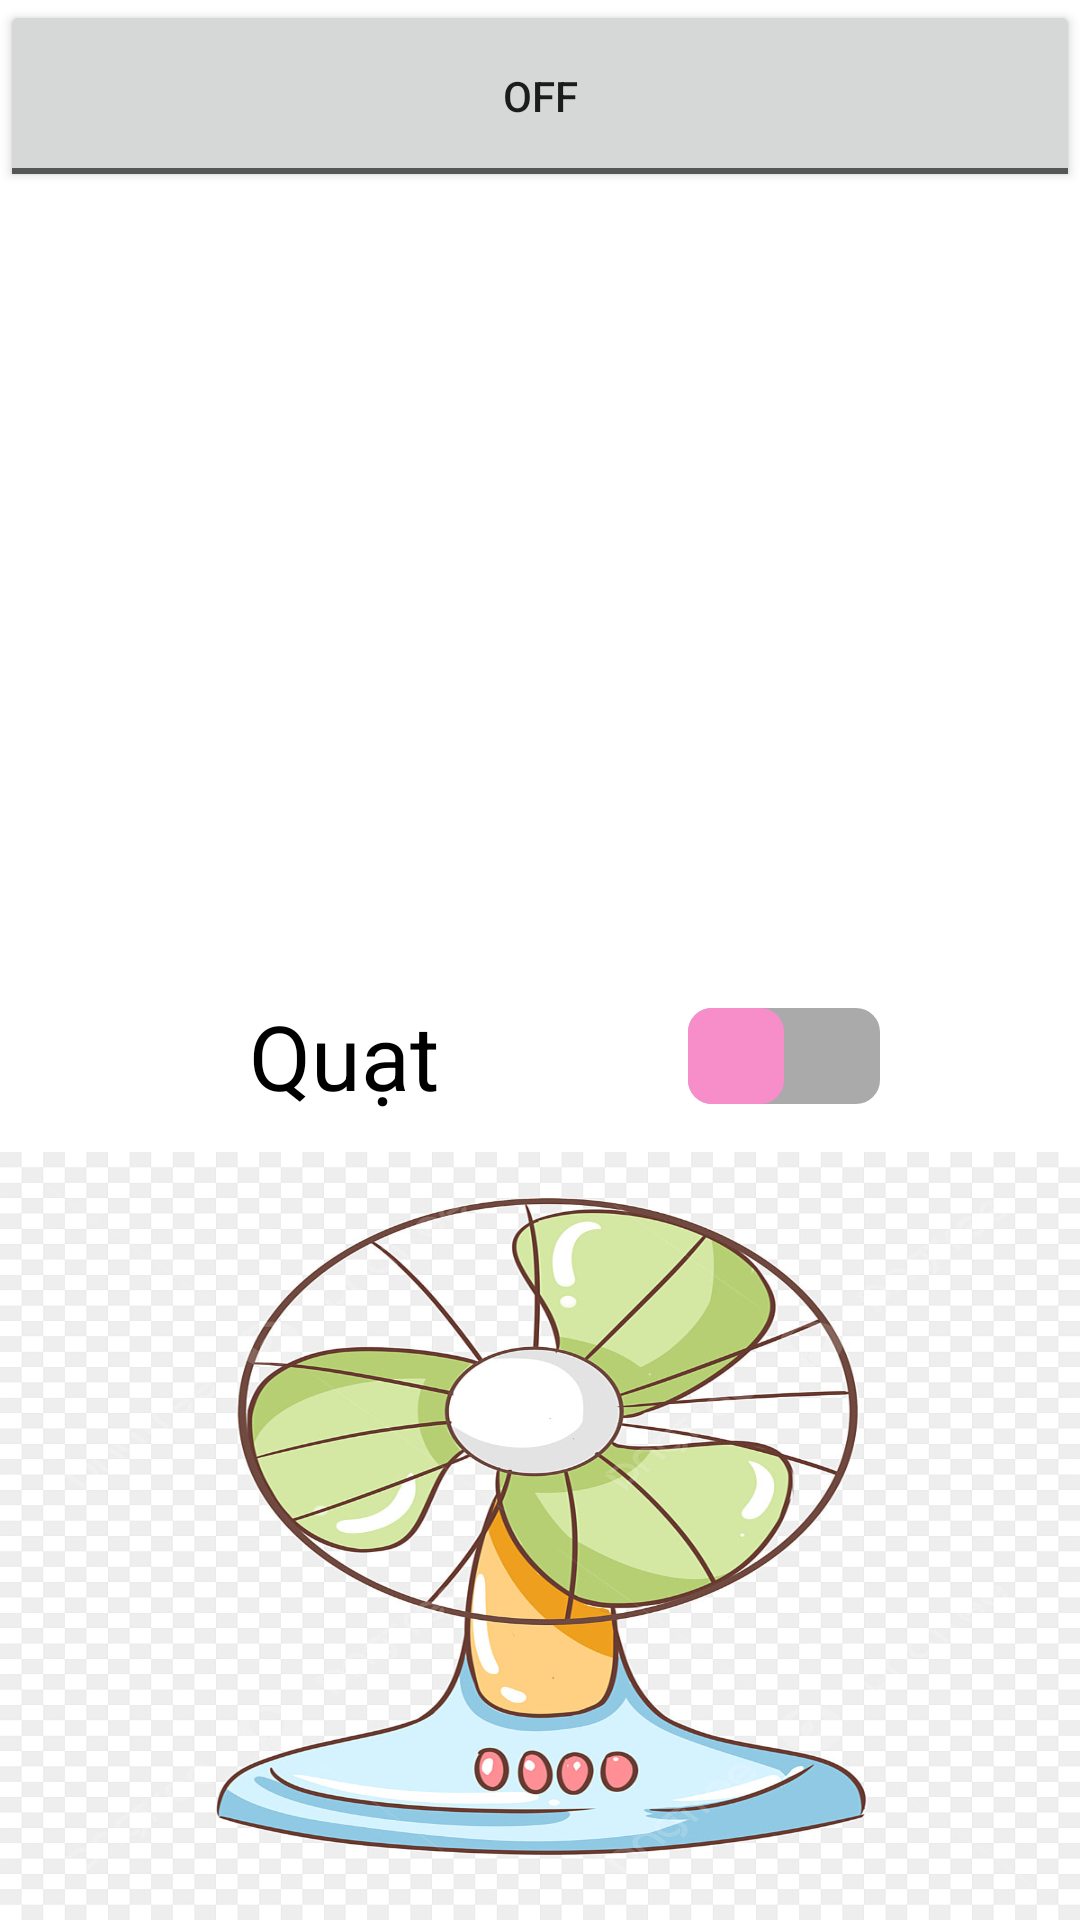

Android layout source for this screen:
<!-- AndroidManifest.xml: application theme Theme.Nhom25 -->
<!-- res/layout/activity_demo_img.xml -->
<?xml version="1.0" encoding="utf-8"?>
<LinearLayout xmlns:android="http://schemas.android.com/apk/res/android"
    xmlns:app="http://schemas.android.com/apk/res-auto"
    xmlns:tools="http://schemas.android.com/tools"
    android:layout_width="match_parent"
    android:layout_height="match_parent"
    tools:context=".demo_img"
    android:orientation="vertical"
    android:weightSum="10">
    <ToggleButton
        android:id="@+id/btn_bat"
        android:layout_width="match_parent"
        android:layout_height="0dp"
        android:layout_weight="1"
        android:text="on"/>

    <ImageView
        android:id="@+id/den"
        android:layout_width="match_parent"
        android:layout_height="0dp"
        android:layout_weight="4" />

    <Switch
        android:id="@+id/switch_Button"
        android:layout_width="match_parent"
        android:layout_height="0dp"
        android:layout_weight="1"
        android:text="Quạt"
        android:textSize="30dp"
        android:paddingRight="200px"
        android:gravity="center"
        android:checked="false"
        android:thumb="@drawable/custom_switch_thumb"
        android:track="@drawable/custom_switch_track"/>
    <ImageView
        android:layout_width="match_parent"
        android:layout_height="0dp"
        android:layout_weight="4"
        android:id="@+id/quat"
        android:background="@mipmap/quat"/>
</LinearLayout>
<!-- resources referenced by this layout -->
<resources>
  <!-- drawable custom_switch_thumb (drawable) -->
  <?xml version="1.0" encoding="utf-8"?>
  <shape xmlns:android="http://schemas.android.com/apk/res/android"
      android:shape="rectangle">
      <solid android:color="#F88EC9"/>
      <corners android:radius="8dp"/>
      <size android:width="32dp" android:height="32dp"/>
  </shape>
  <!-- drawable custom_switch_track (drawable) -->
  <?xml version="1.0" encoding="utf-8"?>
  <shape xmlns:android="http://schemas.android.com/apk/res/android"
      android:shape="rectangle">
      <solid android:color="#AAAAAA"/>
      <corners android:radius="8dp"/>
      <size android:width="64dp" android:height="32dp"/>
  </shape>
  <!-- mipmap quat: jpg bitmap (mipmap-hdpi, 178353 bytes) -->
  <style name="Theme.Nhom25" parent="Theme.MaterialComponents.DayNight.NoActionBar">
          
          <item name="colorPrimary">@color/purple_500</item>
          <item name="colorPrimaryVariant">@color/purple_700</item>
          <item name="colorOnPrimary">@color/white</item>
          
          <item name="colorSecondary">@color/teal_200</item>
          <item name="colorSecondaryVariant">@color/teal_700</item>
          <item name="colorOnSecondary">@color/black</item>
          
          <item name="android:statusBarColor">?attr/colorPrimaryVariant</item>
          
      </style>
  <!-- not gathered from this repository: default colours our renderer supplied (Android Studio template values) -->
  <color name="purple_500">#FF6200EE</color>
  <color name="purple_700">#FF3700B3</color>
  <color name="teal_200">#FF03DAC5</color>
  <color name="teal_700">#FF018786</color>
  <color name="black">#FF000000</color>
  <color name="white">#FFFFFFFF</color>
</resources>
